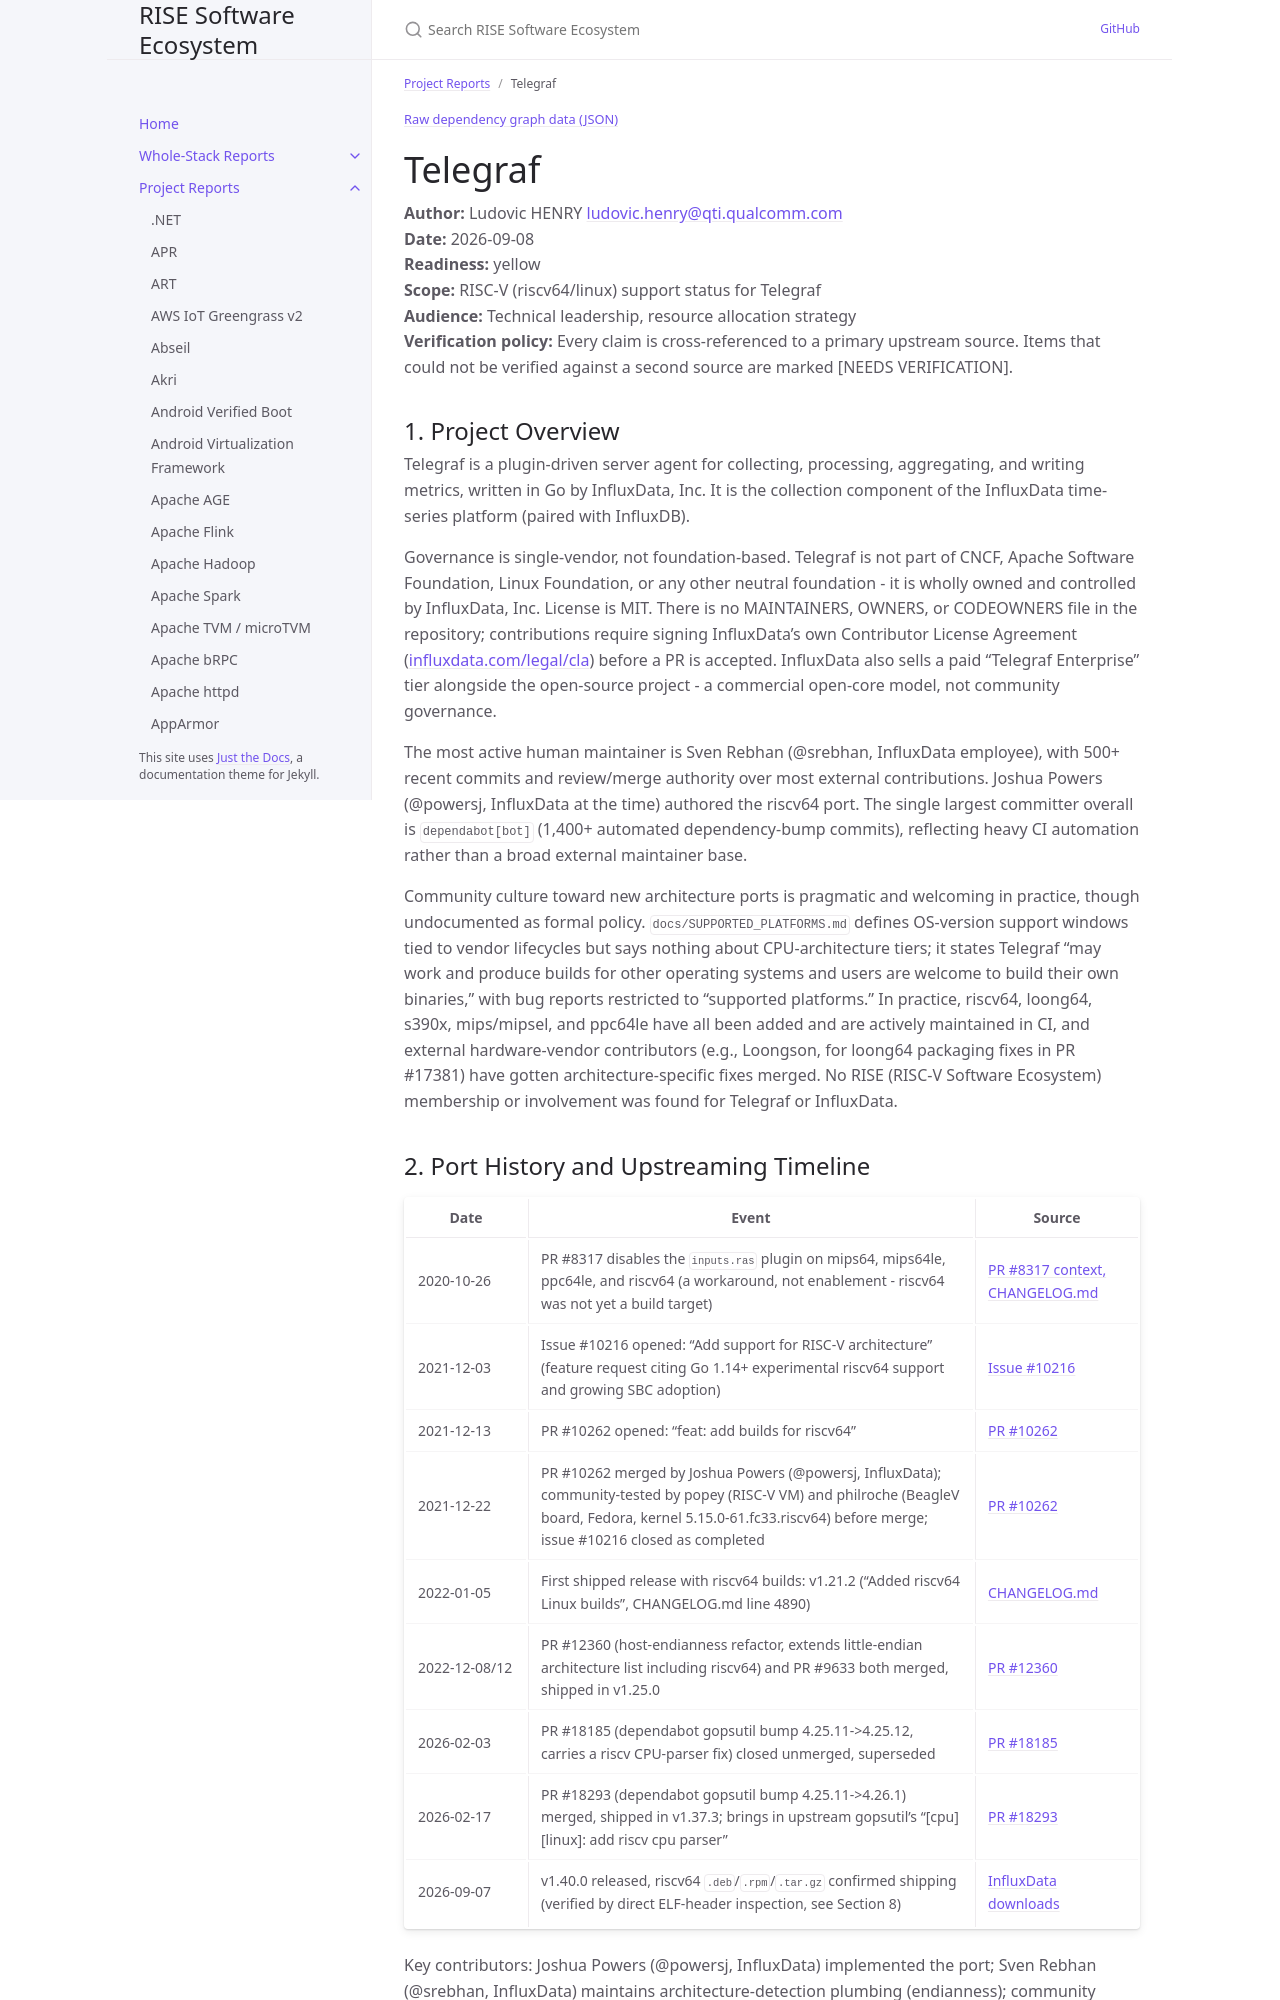

repository: riseproject-dev/sw-ecosystem · page: project-reports/telegraf.html · generator: jekyll

---
title: Telegraf
parent: Project Reports
color: yellow
dependencies:
  - name: klauspost/compress
    relation: runtime-dependency
    criticality: optional
  - name: golang/snappy
    relation: runtime-dependency
    criticality: optional
  - name: pierrec/lz4/v4
    relation: runtime-dependency
    criticality: optional
  - name: andybalholm/brotli
    relation: runtime-dependency
    criticality: optional
  - name: zeebo/blake3
    relation: runtime-dependency
    criticality: optional
  - name: minio/highwayhash
    relation: runtime-dependency
    criticality: optional
  - name: klauspost/cpuid
    relation: runtime-dependency
    criticality: optional
  - name: Apache Arrow
    relation: runtime-dependency
    criticality: optional
  - name: gonum
    relation: runtime-dependency
    criticality: optional
  - name: modernc.org/sqlite
    relation: runtime-dependency
    criticality: optional
  - name: segmentio/asm
    relation: runtime-dependency
    criticality: optional
---

{% include dependency-graph.html slug="dependencies" subset="telegraf" %}

# Telegraf

**Author:** Ludovic HENRY <ludovic.henry@qti.qualcomm.com><br/>
**Date:** 2026-09-08<br/>
**Readiness:** yellow<br/>
**Scope:** RISC-V (riscv64/linux) support status for Telegraf<br/>
**Audience:** Technical leadership, resource allocation strategy<br/>
**Verification policy:** Every claim is cross-referenced to a primary upstream source. Items that could not be verified against a second source are marked [NEEDS VERIFICATION].<br/>

## 1. Project Overview

Telegraf is a plugin-driven server agent for collecting, processing, aggregating, and writing metrics, written in Go by InfluxData, Inc. It is the collection component of the InfluxData time-series platform (paired with InfluxDB).

Governance is single-vendor, not foundation-based. Telegraf is not part of CNCF, Apache Software Foundation, Linux Foundation, or any other neutral foundation - it is wholly owned and controlled by InfluxData, Inc. License is MIT. There is no MAINTAINERS, OWNERS, or CODEOWNERS file in the repository; contributions require signing InfluxData's own Contributor License Agreement ([influxdata.com/legal/cla](https://www.influxdata.com/legal/cla/)) before a PR is accepted. InfluxData also sells a paid "Telegraf Enterprise" tier alongside the open-source project - a commercial open-core model, not community governance.

The most active human maintainer is Sven Rebhan (@srebhan, InfluxData employee), with 500+ recent commits and review/merge authority over most external contributions. Joshua Powers (@powersj, InfluxData at the time) authored the riscv64 port. The single largest committer overall is `dependabot[bot]` (1,400+ automated dependency-bump commits), reflecting heavy CI automation rather than a broad external maintainer base.

Community culture toward new architecture ports is pragmatic and welcoming in practice, though undocumented as formal policy. `docs/SUPPORTED_PLATFORMS.md` defines OS-version support windows tied to vendor lifecycles but says nothing about CPU-architecture tiers; it states Telegraf "may work and produce builds for other operating systems and users are welcome to build their own binaries," with bug reports restricted to "supported platforms." In practice, riscv64, loong64, s390x, mips/mipsel, and ppc64le have all been added and are actively maintained in CI, and external hardware-vendor contributors (e.g., Loongson, for loong64 packaging fixes in PR #17381) have gotten architecture-specific fixes merged. No RISE (RISC-V Software Ecosystem) membership or involvement was found for Telegraf or InfluxData.
